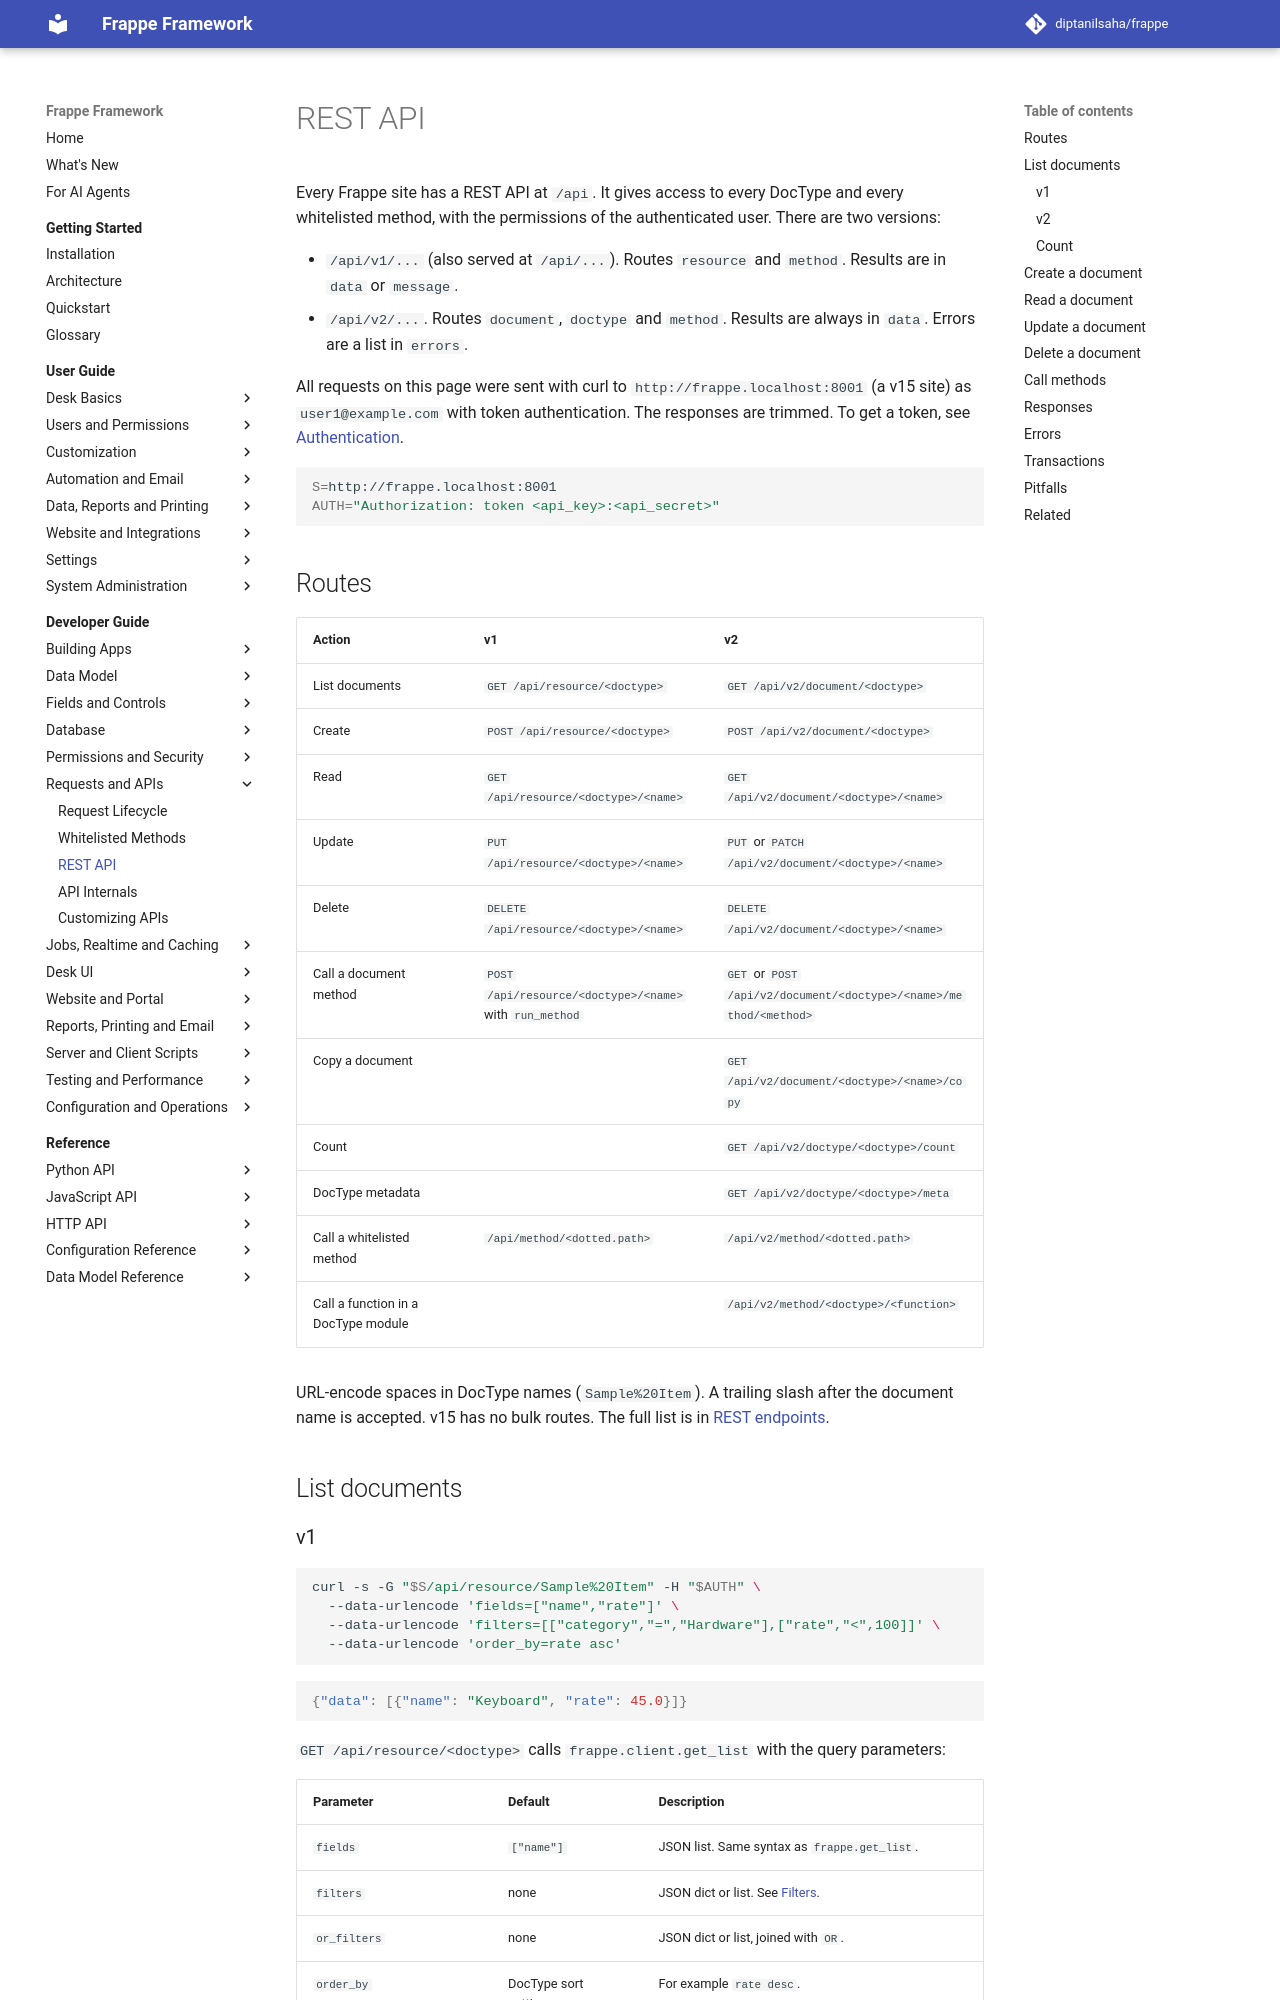

repository: diptanilsaha/frappe · page: v15/developer-guide/api/rest-api/index.html · generator: mkdocs

---
title: REST API
description: Read and change documents and call whitelisted methods over HTTP with /api/v1 (resource, method) and /api/v2 (document, doctype, method), including list parameters, bulk operations, responses and errors.
version: develop
sources:
  - frappe/api/__init__.py
  - frappe/api/v1.py
  - frappe/api/v2.py
  - frappe/handler.py
  - frappe/client.py
  - frappe/app.py
  - frappe/exceptions.py
  - frappe/database/query.py
---

# REST API

Every Frappe site has a REST API at `/api`. It gives access to every DocType and every whitelisted method, with the permissions of the authenticated user. There are two versions:

- `/api/v1/...` (also served at `/api/...`). Routes `resource` and `method`. Results are in `data` or `message`.
- `/api/v2/...`. Routes `document`, `doctype` and `method`. Results are always in `data`. Errors are a list in `errors`.

Use v2 for new clients. All requests on this page were sent with curl to `http://frappe.localhost:8000` as `user1@example.com` with token authentication. The responses are trimmed. To get a token, see [Authentication](../security/authentication.md).

```bash
S=http://frappe.localhost:8000
AUTH="Authorization: token <api_key>:<api_secret>"
```

## Routes

| Action | v1 | v2 |
|---|---|---|
| List documents | `GET /api/resource/<doctype>` | `GET /api/v2/document/<doctype>` |
| Create | `POST /api/resource/<doctype>` | `POST /api/v2/document/<doctype>` |
| Read | `GET /api/resource/<doctype>/<name>` | `GET /api/v2/document/<doctype>/<name>` |
| Update | `PUT /api/resource/<doctype>/<name>` | `PUT` or `PATCH /api/v2/document/<doctype>/<name>` |
| Delete | `DELETE /api/resource/<doctype>/<name>` | `DELETE /api/v2/document/<doctype>/<name>` |
| Call a document method | `POST /api/resource/<doctype>/<name>` with `run_method` | `GET` or `POST /api/v2/document/<doctype>/<name>/method/<method>` |
| Copy a document | | `GET /api/v2/document/<doctype>/<name>/copy` |
| Count | | `GET /api/v2/doctype/<doctype>/count` |
| DocType metadata | | `GET /api/v2/doctype/<doctype>/meta` |
| Bulk update, one DocType | | `POST /api/v2/document/<doctype>/bulk_update` |
| Bulk delete, one DocType | | `POST /api/v2/document/<doctype>/bulk_delete` |
| Bulk update or delete, many DocTypes | | `POST /api/v2/method/bulk_update`, `POST /api/v2/method/bulk_delete` |
| Call a whitelisted method | `/api/method/<dotted.path>` | `/api/v2/method/<dotted.path>` |
| Call a function in a DocType module | | `/api/v2/method/<doctype>/<function>` |

URL-encode spaces in DocType names (`Sample%20Item`). Trailing slashes are optional. The v2 routes for discovery and MCP are described in [MCP and discovery](mcp-and-discovery.md). The full list is in [REST endpoints](../../reference/http/rest-endpoints.md).

## List documents
